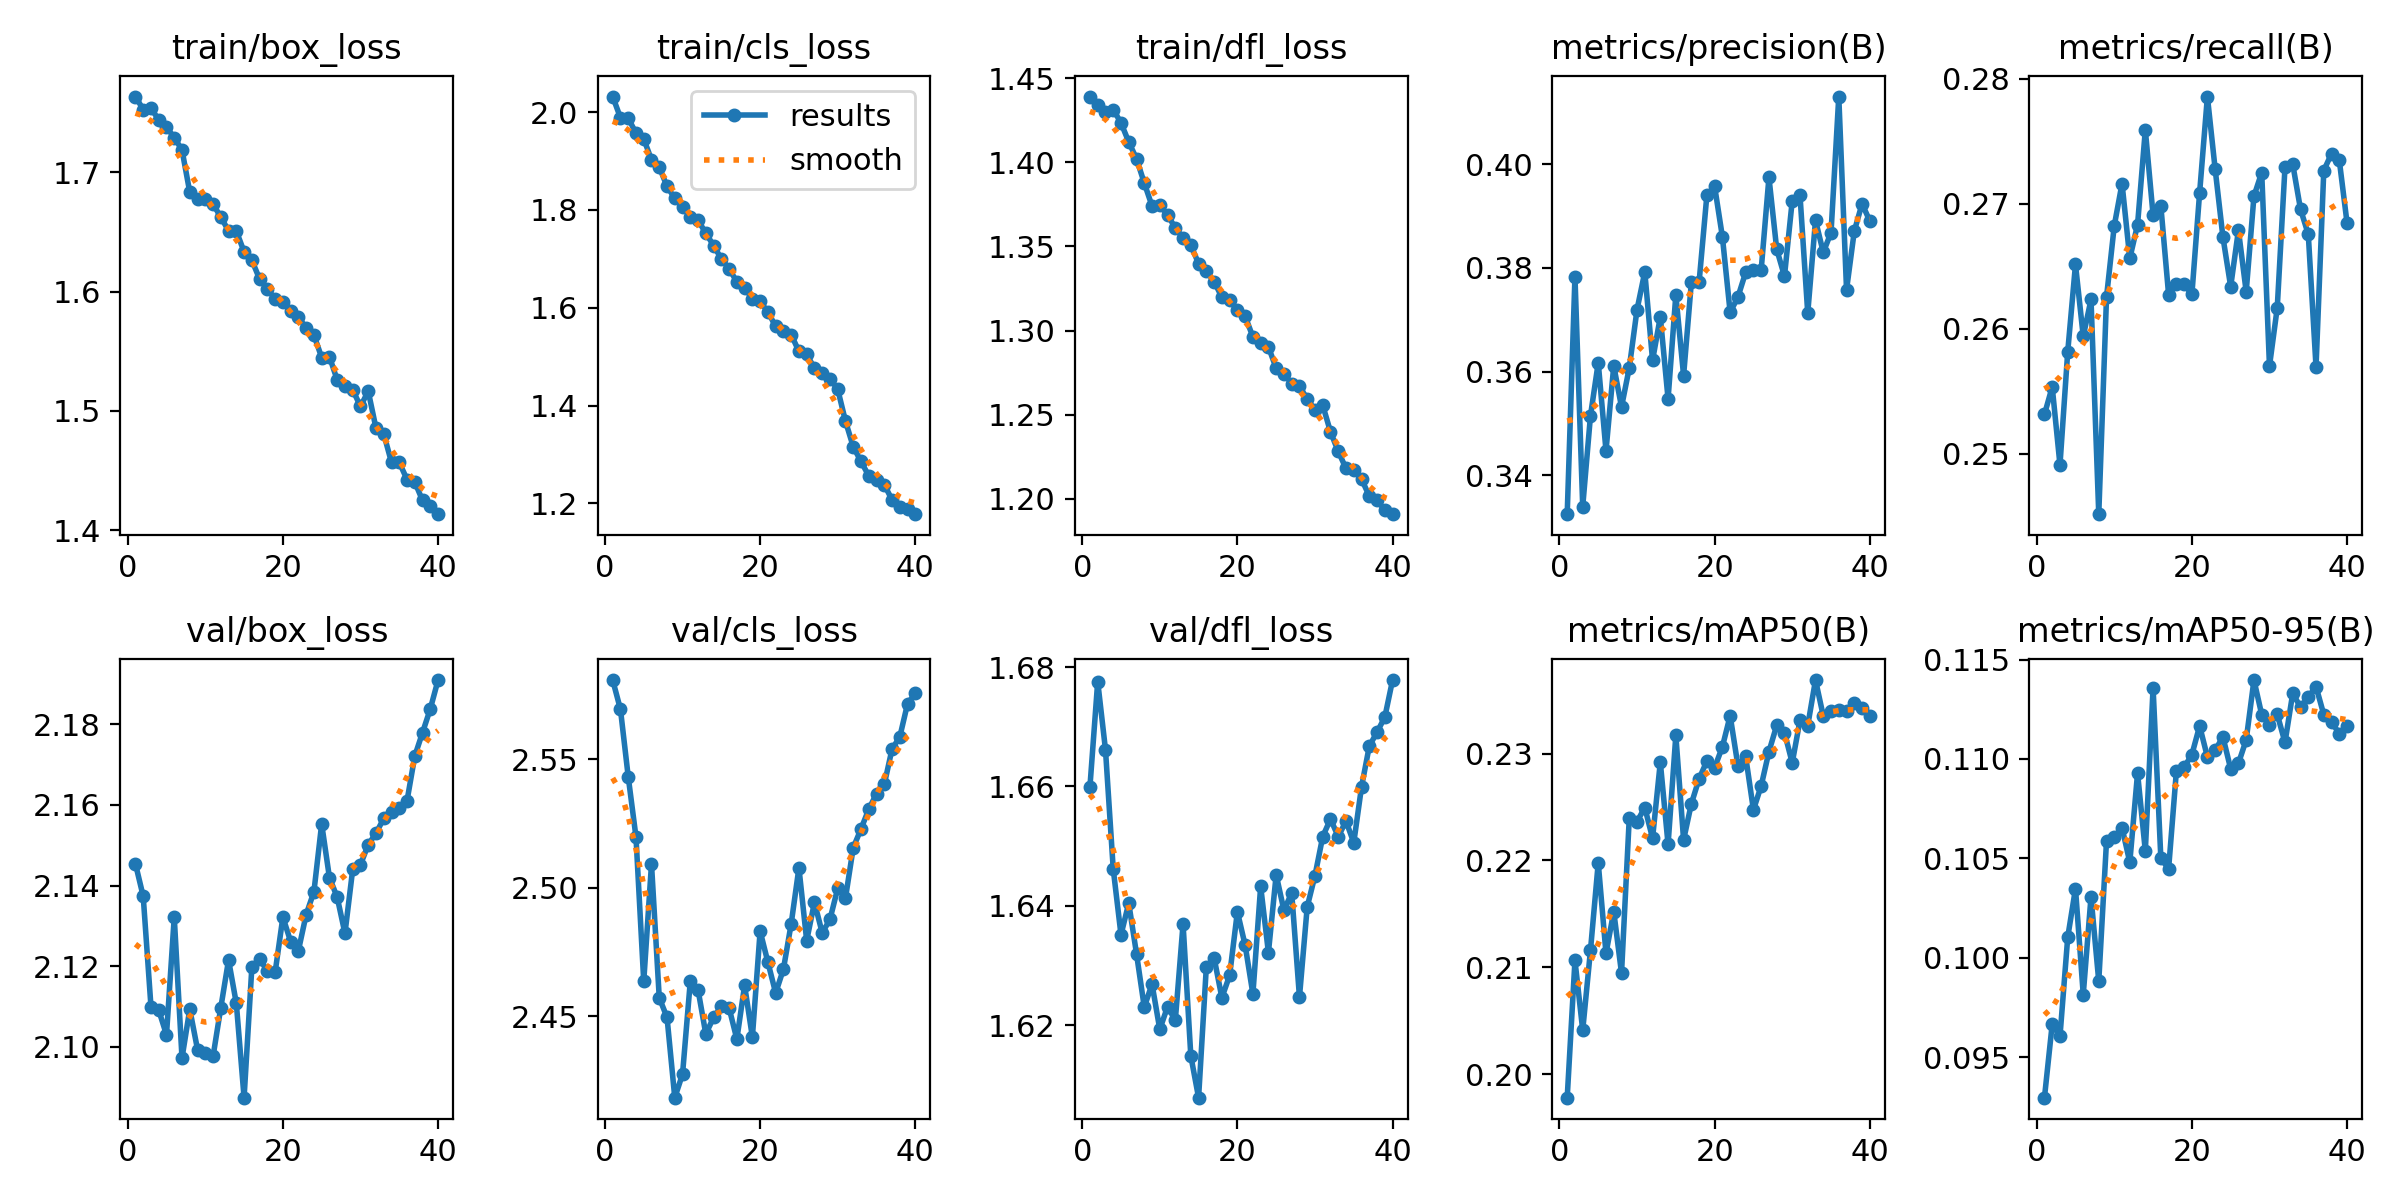

The table this chart was drawn from, first rows:
epoch, time, train/box_loss, train/cls_loss, train/dfl_loss, metrics/precision(B), metrics/recall(B), metrics/mAP50(B), metrics/mAP50-95(B), val/box_loss, val/cls_loss, val/dfl_loss, lr/pg0, lr/pg1, lr/pg2
1, 118.7, 1.763, 2.032, 1.439, 0.3325, 0.2531, 0.1978, 0.09296, 2.145, 2.581, 1.66, 0.0004994, 0.0004994, 0.0006242
2, 232.8, 1.753, 1.988, 1.434, 0.3783, 0.2554, 0.2106, 0.09666, 2.137, 2.569, 1.678, 0.0004876, 0.0004876, 0.0004876
3, 346.7, 1.754, 1.987, 1.43, 0.3339, 0.2491, 0.2041, 0.09604, 2.11, 2.543, 1.666, 0.0004752, 0.0004752, 0.0004752
4, 460, 1.744, 1.957, 1.431, 0.3515, 0.2582, 0.2116, 0.101, 2.109, 2.52, 1.646, 0.0004629, 0.0004629, 0.0004629
5, 573.9, 1.738, 1.945, 1.423, 0.3617, 0.2651, 0.2198, 0.1035, 2.103, 2.463, 1.635, 0.0004505, 0.0004505, 0.0004505
6, 688, 1.729, 1.902, 1.412, 0.3447, 0.2594, 0.2113, 0.09815, 2.132, 2.509, 1.64, 0.0004381, 0.0004381, 0.0004381
7, 801.3, 1.719, 1.888, 1.402, 0.3611, 0.2623, 0.2152, 0.1031, 2.097, 2.457, 1.632, 0.0004258, 0.0004258, 0.0004258
8, 914.5, 1.683, 1.848, 1.388, 0.3532, 0.2452, 0.2095, 0.09882, 2.109, 2.45, 1.623, 0.0004134, 0.0004134, 0.0004134
9, 1028, 1.678, 1.824, 1.374, 0.3607, 0.2625, 0.224, 0.1059, 2.099, 2.418, 1.627, 0.000401, 0.000401, 0.000401
10, 1142, 1.677, 1.806, 1.374, 0.372, 0.2682, 0.2236, 0.1061, 2.099, 2.427, 1.619, 0.0003886, 0.0003886, 0.0003886
11, 1256, 1.673, 1.786, 1.369, 0.3792, 0.2716, 0.225, 0.1065, 2.098, 2.463, 1.623, 0.0003763, 0.0003763, 0.0003763
12, 1370, 1.662, 1.779, 1.361, 0.3622, 0.2656, 0.2221, 0.1048, 2.11, 2.46, 1.621, 0.0003639, 0.0003639, 0.0003639
13, 1483, 1.651, 1.752, 1.355, 0.3706, 0.2683, 0.2292, 0.1093, 2.122, 2.443, 1.637, 0.0003515, 0.0003515, 0.0003515
14, 1597, 1.651, 1.727, 1.351, 0.3547, 0.2759, 0.2215, 0.1054, 2.111, 2.449, 1.615, 0.0003391, 0.0003391, 0.0003391
15, 1710, 1.633, 1.7, 1.34, 0.3748, 0.2691, 0.2317, 0.1136, 2.087, 2.454, 1.608, 0.0003268, 0.0003268, 0.0003268
16, 1824, 1.626, 1.679, 1.335, 0.3592, 0.2698, 0.2219, 0.105, 2.12, 2.453, 1.63, 0.0003144, 0.0003144, 0.0003144
17, 1947, 1.61, 1.653, 1.329, 0.3772, 0.2627, 0.2253, 0.1045, 2.122, 2.441, 1.631, 0.000302, 0.000302, 0.000302
18, 2069, 1.602, 1.641, 1.32, 0.3773, 0.2636, 0.2276, 0.1094, 2.119, 2.462, 1.625, 0.0002896, 0.0002896, 0.0002896
19, 2182, 1.593, 1.618, 1.318, 0.394, 0.2636, 0.2293, 0.1096, 2.118, 2.442, 1.628, 0.0002772, 0.0002772, 0.0002772
20, 2295, 1.591, 1.613, 1.312, 0.3958, 0.2627, 0.2287, 0.1102, 2.132, 2.483, 1.639, 0.0002649, 0.0002649, 0.0002649
21, 2408, 1.583, 1.592, 1.309, 0.386, 0.2709, 0.2306, 0.1117, 2.126, 2.471, 1.633, 0.0002525, 0.0002525, 0.0002525
22, 2522, 1.579, 1.562, 1.296, 0.3714, 0.2786, 0.2336, 0.1101, 2.124, 2.459, 1.625, 0.0002401, 0.0002401, 0.0002401
23, 2635, 1.569, 1.553, 1.292, 0.3744, 0.2728, 0.2289, 0.1104, 2.133, 2.468, 1.643, 0.0002278, 0.0002278, 0.0002278
24, 2748, 1.563, 1.545, 1.29, 0.3791, 0.2673, 0.2297, 0.1111, 2.138, 2.486, 1.632, 0.0002154, 0.0002154, 0.0002154
25, 2861, 1.545, 1.511, 1.278, 0.3796, 0.2634, 0.2247, 0.1095, 2.155, 2.508, 1.645, 0.000203, 0.000203, 0.000203
26, 2974, 1.545, 1.505, 1.274, 0.3797, 0.2679, 0.227, 0.1098, 2.142, 2.479, 1.639, 0.0001906, 0.0001906, 0.0001906
27, 3088, 1.526, 1.477, 1.269, 0.3975, 0.263, 0.2302, 0.111, 2.137, 2.494, 1.642, 0.0001782, 0.0001782, 0.0001782
28, 3201, 1.521, 1.466, 1.267, 0.3836, 0.2706, 0.2326, 0.114, 2.128, 2.482, 1.625, 0.0001659, 0.0001659, 0.0001659
29, 3315, 1.518, 1.455, 1.259, 0.3784, 0.2725, 0.232, 0.1122, 2.144, 2.488, 1.64, 0.0001535, 0.0001535, 0.0001535
30, 3428, 1.504, 1.433, 1.253, 0.393, 0.257, 0.2291, 0.1117, 2.145, 2.5, 1.645, 0.0001411, 0.0001411, 0.0001411
31, 3541, 1.516, 1.368, 1.256, 0.3941, 0.2617, 0.2331, 0.1123, 2.15, 2.496, 1.652, 0.0001288, 0.0001288, 0.0001288
32, 3654, 1.485, 1.316, 1.24, 0.3713, 0.2729, 0.2326, 0.1108, 2.153, 2.516, 1.655, 0.0001164, 0.0001164, 0.0001164
33, 3766, 1.481, 1.286, 1.228, 0.3892, 0.2732, 0.2369, 0.1133, 2.157, 2.523, 1.652, 0.000104, 0.000104, 0.000104
34, 3879, 1.457, 1.256, 1.218, 0.383, 0.2696, 0.2335, 0.1126, 2.158, 2.531, 1.654, 9.1625e-05, 9.1625e-05, 9.1625e-05
35, 3992, 1.457, 1.247, 1.217, 0.3868, 0.2676, 0.2339, 0.1131, 2.159, 2.537, 1.651, 7.925e-05, 7.925e-05, 7.925e-05
36, 4104, 1.442, 1.238, 1.212, 0.4131, 0.2569, 0.2341, 0.1136, 2.161, 2.54, 1.66, 6.6875e-05, 6.6875e-05, 6.6875e-05
37, 4217, 1.44, 1.207, 1.202, 0.3758, 0.2727, 0.234, 0.1122, 2.172, 2.554, 1.667, 5.45e-05, 5.45e-05, 5.45e-05
38, 4330, 1.425, 1.194, 1.199, 0.3871, 0.274, 0.2347, 0.1119, 2.178, 2.559, 1.669, 4.2125e-05, 4.2125e-05, 4.2125e-05
39, 4442, 1.42, 1.189, 1.193, 0.3924, 0.2735, 0.2343, 0.1113, 2.184, 2.572, 1.672, 2.975e-05, 2.975e-05, 2.975e-05
40, 4555, 1.413, 1.178, 1.191, 0.3891, 0.2685, 0.2335, 0.1116, 2.191, 2.576, 1.678, 1.7375e-05, 1.7375e-05, 1.7375e-05
